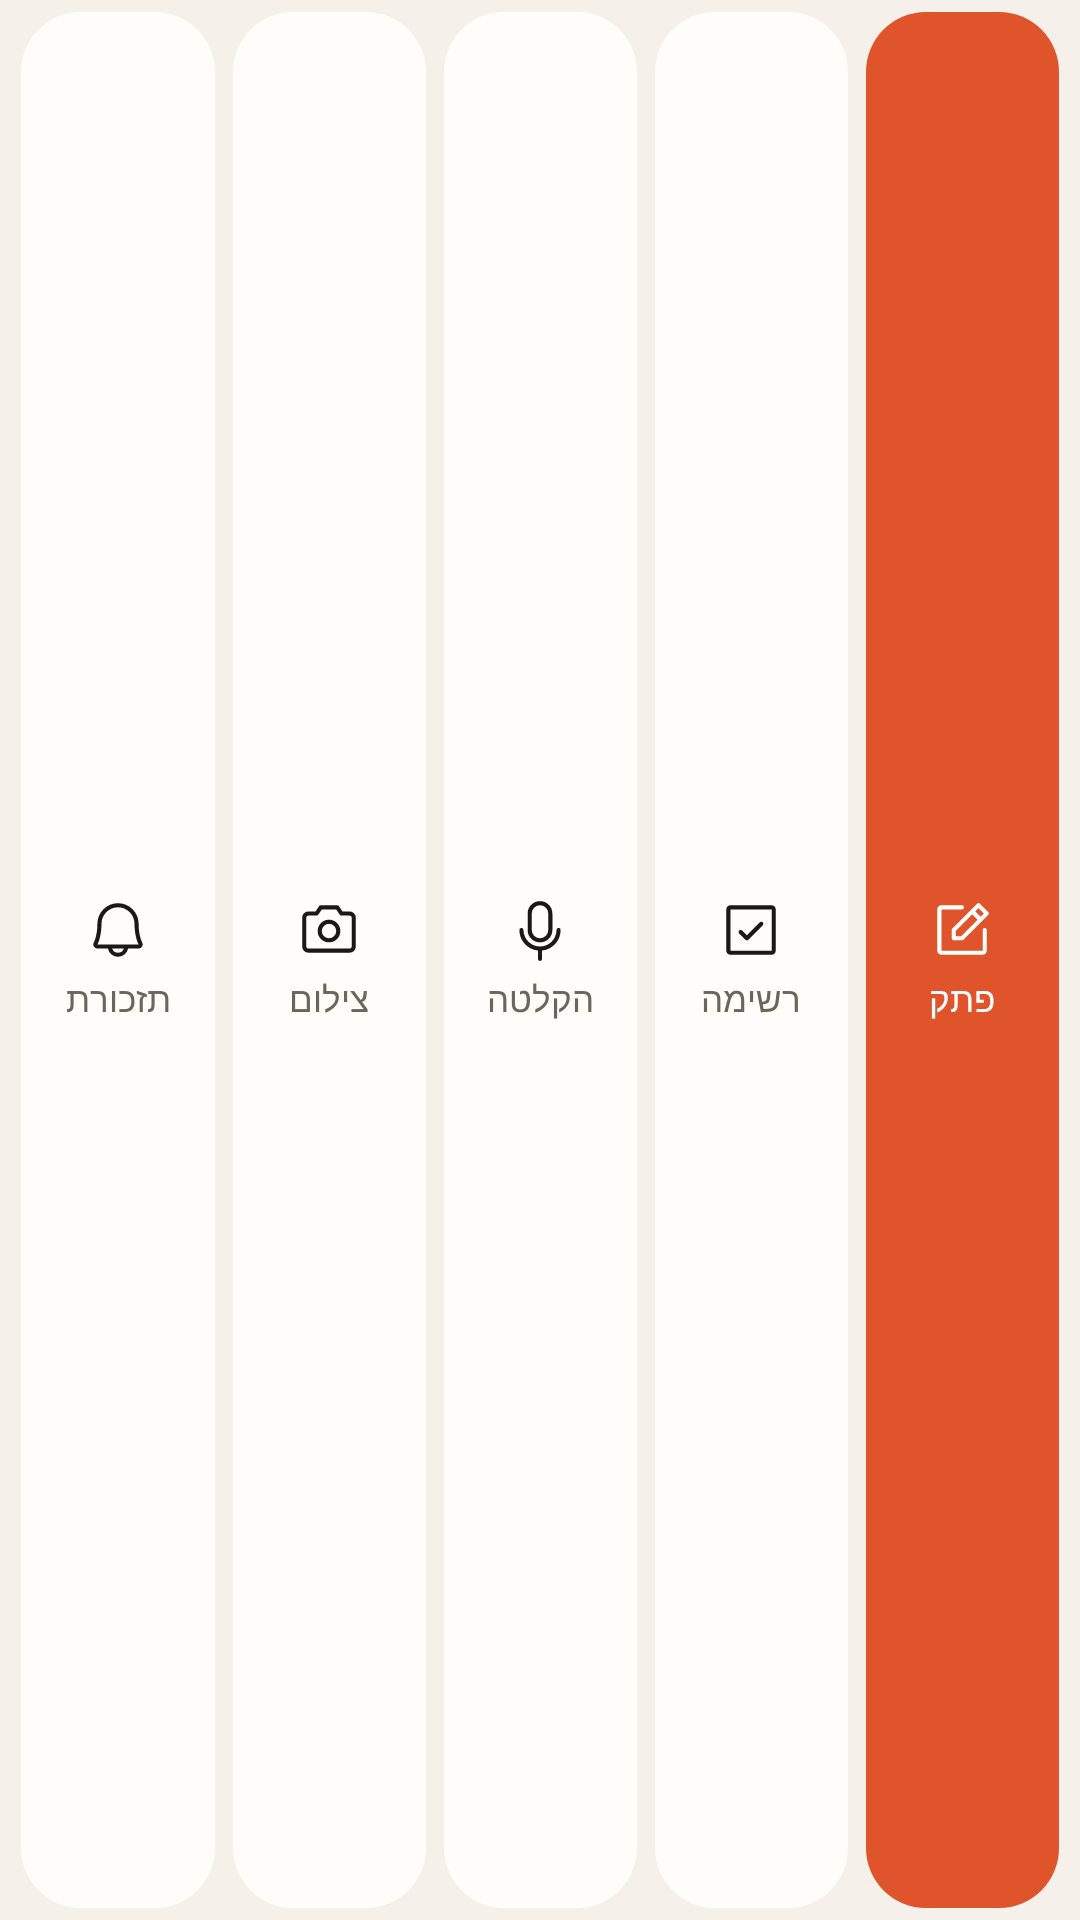

Write the Android layout XML for this screen, with the resource values it uses.
<!-- AndroidManifest.xml: application theme Theme.Noted -->
<!-- res/layout/widget_quick_preview.xml -->
<?xml version="1.0" encoding="utf-8"?>
<LinearLayout xmlns:android="http://schemas.android.com/apk/res/android"
    android:layout_width="match_parent" android:layout_height="match_parent"
    android:orientation="horizontal" android:padding="4dp" android:layoutDirection="rtl"
    android:background="@drawable/wg_preview_bg">
    <LinearLayout android:layout_width="0dp" android:layout_height="match_parent" android:layout_weight="1"
        android:layout_marginStart="3dp" android:layout_marginEnd="3dp"
        android:orientation="vertical" android:gravity="center"
        android:background="@drawable/wg_preview_accent">
        <ImageView android:layout_width="22dp" android:layout_height="22dp" android:src="@drawable/wg_note_pencil"
            android:tint="#FFFFFFFF" android:importantForAccessibility="no" />
        <TextView android:layout_width="wrap_content" android:layout_height="wrap_content" android:paddingTop="4dp"
            android:text="@string/quick_note" android:textSize="11.5sp" android:textColor="#FFFFFFFF" />
    </LinearLayout>
    <LinearLayout android:layout_width="0dp" android:layout_height="match_parent" android:layout_weight="1"
        android:layout_marginStart="3dp" android:layout_marginEnd="3dp"
        android:orientation="vertical" android:gravity="center"
        android:background="@drawable/wg_preview_surface">
        <ImageView android:layout_width="22dp" android:layout_height="22dp" android:src="@drawable/wg_check_square"
            android:tint="@color/wg_ink" android:importantForAccessibility="no" />
        <TextView android:layout_width="wrap_content" android:layout_height="wrap_content" android:paddingTop="4dp"
            android:text="@string/quick_list" android:textSize="11.5sp" android:textColor="@color/wg_ink2" />
    </LinearLayout>
    <LinearLayout android:layout_width="0dp" android:layout_height="match_parent" android:layout_weight="1"
        android:layout_marginStart="3dp" android:layout_marginEnd="3dp"
        android:orientation="vertical" android:gravity="center"
        android:background="@drawable/wg_preview_surface">
        <ImageView android:layout_width="22dp" android:layout_height="22dp" android:src="@drawable/wg_microphone"
            android:tint="@color/wg_ink" android:importantForAccessibility="no" />
        <TextView android:layout_width="wrap_content" android:layout_height="wrap_content" android:paddingTop="4dp"
            android:text="@string/quick_voice" android:textSize="11.5sp" android:textColor="@color/wg_ink2" />
    </LinearLayout>
    <LinearLayout android:layout_width="0dp" android:layout_height="match_parent" android:layout_weight="1"
        android:layout_marginStart="3dp" android:layout_marginEnd="3dp"
        android:orientation="vertical" android:gravity="center"
        android:background="@drawable/wg_preview_surface">
        <ImageView android:layout_width="22dp" android:layout_height="22dp" android:src="@drawable/wg_camera"
            android:tint="@color/wg_ink" android:importantForAccessibility="no" />
        <TextView android:layout_width="wrap_content" android:layout_height="wrap_content" android:paddingTop="4dp"
            android:text="@string/quick_camera" android:textSize="11.5sp" android:textColor="@color/wg_ink2" />
    </LinearLayout>
    <LinearLayout android:layout_width="0dp" android:layout_height="match_parent" android:layout_weight="1"
        android:layout_marginStart="3dp" android:layout_marginEnd="3dp"
        android:orientation="vertical" android:gravity="center"
        android:background="@drawable/wg_preview_surface">
        <ImageView android:layout_width="22dp" android:layout_height="22dp" android:src="@drawable/wg_bell"
            android:tint="@color/wg_ink" android:importantForAccessibility="no" />
        <TextView android:layout_width="wrap_content" android:layout_height="wrap_content" android:paddingTop="4dp"
            android:text="@string/quick_remind" android:textSize="11.5sp" android:textColor="@color/wg_ink2" />
    </LinearLayout>
</LinearLayout>
<!-- resources referenced by this layout -->
<resources>
  <color name="wg_ink">#FF1B1915</color>
  <color name="wg_ink2">#FF6B655C</color>
  <!-- drawable wg_check_square (drawable) -->
  <?xml version="1.0" encoding="utf-8"?>
  <vector xmlns:android="http://schemas.android.com/apk/res/android"
      android:width="24dp" android:height="24dp" android:viewportWidth="256" android:viewportHeight="256">
      <path android:fillColor="#FFFFFFFF" android:pathData="M173.66,98.34a8,8,0,0,1,0,11.32l-56,56a8,8,0,0,1-11.32,0l-24-24a8,8,0,0,1,11.32-11.32L112,148.69l50.34-50.35A8,8,0,0,1,173.66,98.34ZM224,48V208a16,16,0,0,1-16,16H48a16,16,0,0,1-16-16V48A16,16,0,0,1,48,32H208A16,16,0,0,1,224,48ZM208,208V48H48V208H208Z" />
  </vector>
  <!-- drawable wg_microphone (drawable) -->
  <?xml version="1.0" encoding="utf-8"?>
  <vector xmlns:android="http://schemas.android.com/apk/res/android"
      android:width="24dp" android:height="24dp" android:viewportWidth="256" android:viewportHeight="256">
      <path android:fillColor="#FFFFFFFF" android:pathData="M128,176a48.05,48.05,0,0,0,48-48V64a48,48,0,0,0-96,0v64A48.05,48.05,0,0,0,128,176ZM96,64a32,32,0,0,1,64,0v64a32,32,0,0,1-64,0Zm40,143.6V240a8,8,0,0,1-16,0V207.6A80.11,80.11,0,0,1,48,128a8,8,0,0,1,16,0,64,64,0,0,0,128,0,8,8,0,0,1,16,0A80.11,80.11,0,0,1,136,207.6Z" />
  </vector>
  <!-- drawable wg_preview_accent (drawable) -->
  <?xml version="1.0" encoding="utf-8"?>
  <shape xmlns:android="http://schemas.android.com/apk/res/android" android:shape="rectangle">
      <solid android:color="@color/wg_accent" />
      <corners android:radius="20dp" />
  </shape>
  <!-- drawable wg_preview_bg (drawable) -->
  <?xml version="1.0" encoding="utf-8"?>
  <shape xmlns:android="http://schemas.android.com/apk/res/android" android:shape="rectangle">
      <solid android:color="@color/wg_bg" />
      <corners android:radius="28dp" />
  </shape>
  <!-- drawable wg_preview_surface (drawable) -->
  <?xml version="1.0" encoding="utf-8"?>
  <shape xmlns:android="http://schemas.android.com/apk/res/android" android:shape="rectangle">
      <solid android:color="@color/wg_surface" />
      <corners android:radius="20dp" />
  </shape>
  <string name="quick_camera">צילום</string>
  <string name="quick_list">רשימה</string>
  <string name="quick_note">פתק</string>
  <string name="quick_remind">תזכורת</string>
  <string name="quick_voice">הקלטה</string>
  <style name="Theme.Noted" parent="android:Theme.Material.Light.NoActionBar">
          <item name="android:windowBackground">@color/bg</item>
          <item name="android:colorAccent">@color/accent</item>
          <item name="android:statusBarColor">@android:color/transparent</item>
          <item name="android:navigationBarColor">@android:color/transparent</item>
          
          <item name="android:windowSplashScreenBackground" tools:targetApi="31">@color/bg</item>
          <item name="android:windowSplashScreenAnimatedIcon" tools:targetApi="31">@drawable/splash_blank</item>
      </style>
  <color name="wg_accent">#FFE0542C</color>
  <color name="wg_bg">#FFF5F1EA</color>
  <color name="wg_surface">#FFFFFDF9</color>
  <color name="bg">#F5F1EA</color>
  <color name="accent">#E0542C</color>
  <!-- drawable splash_blank (drawable) -->
  <?xml version="1.0" encoding="utf-8"?>
  <vector xmlns:android="http://schemas.android.com/apk/res/android"
      android:width="108dp" android:height="108dp"
      android:viewportWidth="108" android:viewportHeight="108">
      <path android:fillColor="#00000000" android:pathData="M0,0h1v1H0z" />
  </vector>
</resources>
